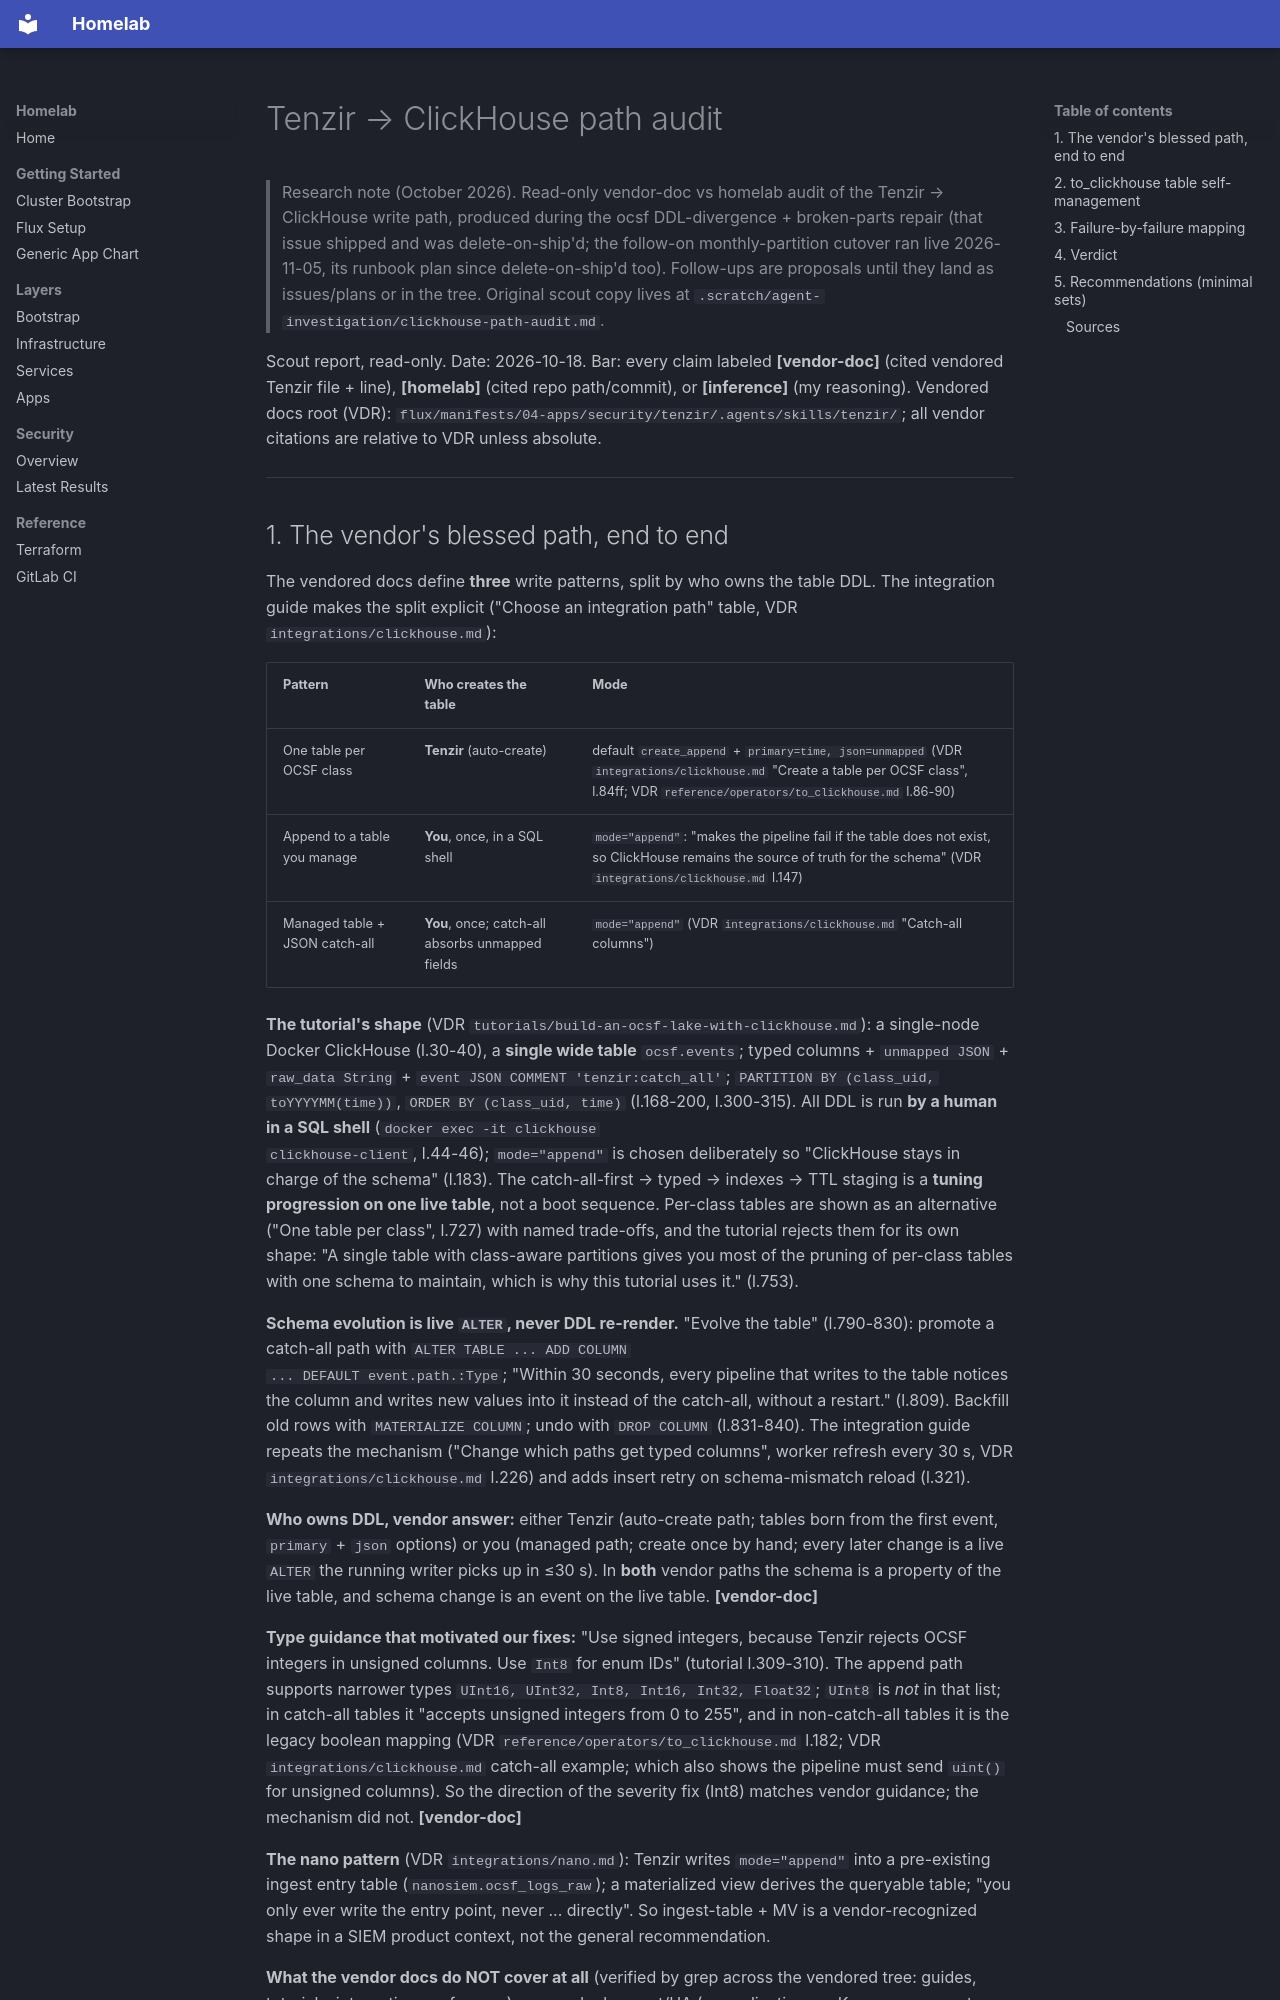

repository: Apocrathia/homelab · page: research/clickhouse-path-audit.html · generator: mkdocs

---
title: "Tenzir to ClickHouse path audit (vendor-doc vs homelab)"
kind: assessment
status: complete
found_at: 2026-10-18
area: observability
---

# Tenzir → ClickHouse path audit

> Research note (October 2026). Read-only vendor-doc vs homelab audit of the
> Tenzir → ClickHouse write path, produced during the ocsf DDL-divergence +
> broken-parts repair (that issue shipped and was delete-on-ship'd; the
> follow-on monthly-partition cutover ran live 2026-11-05, its runbook
> plan since delete-on-ship'd too).
> Follow-ups are proposals until they land as issues/plans or in
> the tree. Original scout copy lives at
> `.scratch/agent-investigation/clickhouse-path-audit.md`.

Scout report, read-only. Date: 2026-10-18. Bar: every claim labeled
**[vendor-doc]** (cited vendored Tenzir file + line), **[homelab]** (cited repo
path/commit), or **[inference]** (my reasoning). Vendored docs root (VDR):
`flux/manifests/04-apps/security/tenzir/.agents/skills/tenzir/`;
all vendor citations are relative to VDR unless absolute.

---
